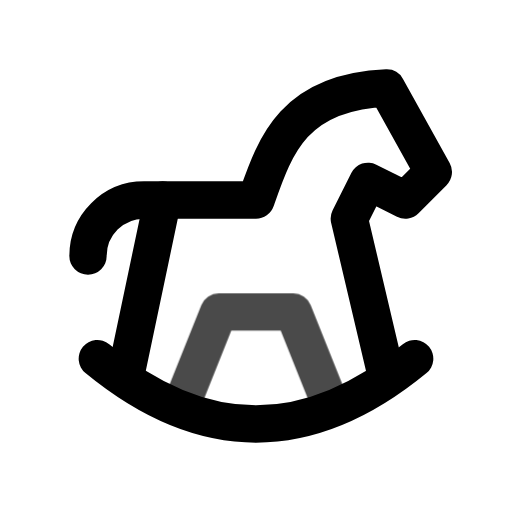
t = 0.00 s
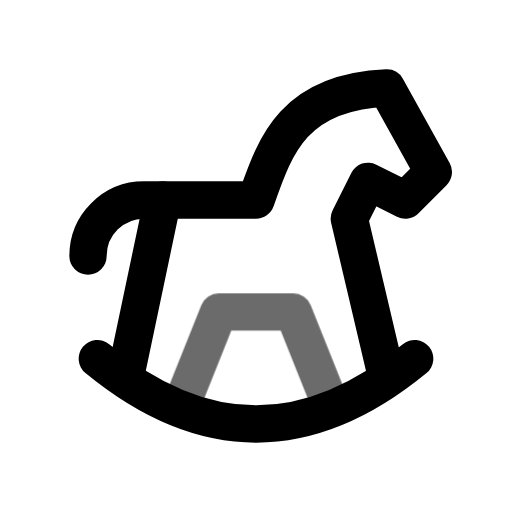
t = 0.45 s
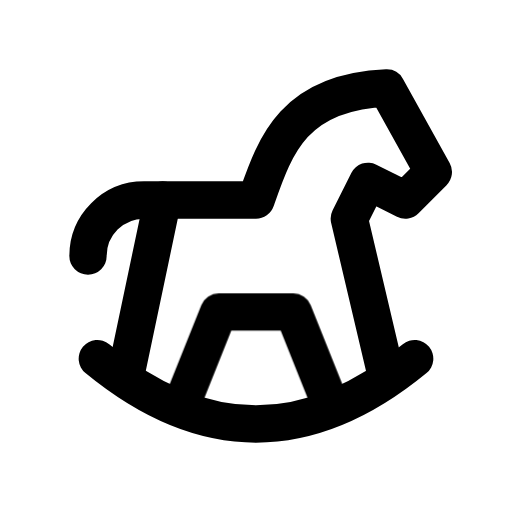
t = 1.00 s
t = 1.36 s: frame unchanged from t = 1.00 s, image omitted
t = 2.16 s: frame unchanged from t = 1.00 s, image omitted
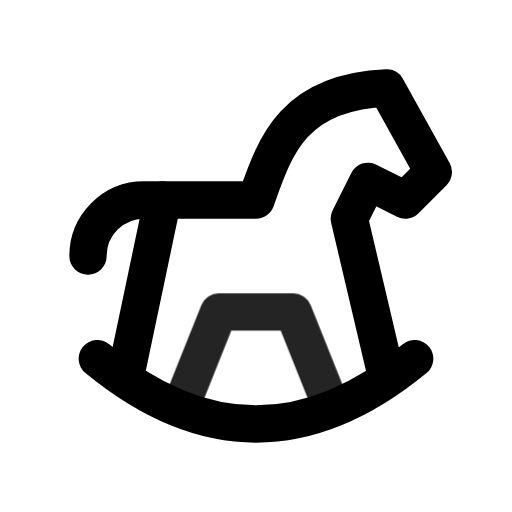
t = 2.55 s

The animated SVG that drew these frames (rendered in a browser with its animation timeline set to each time). Animation: 1 CSS @keyframes rule; one cycle of 2.95 s, repeats indefinitely.

<svg xmlns="http://www.w3.org/2000/svg" width="24" height="24" fill="none" stroke="currentColor" stroke-linecap="round" stroke-linejoin="round" stroke-width="2" viewBox="0 0 24 24">
    <!-- Generated by scripts/icon-expansion/generate.mjs -->
    <!-- Adapted from Tabler Icons 3.34.1.
MIT License

Copyright (c) 2020-2024 Paweł Kuna

Permission is hereby granted, free of charge, to any person obtaining a copy
of this software and associated documentation files (the "Software"), to deal
in the Software without restriction, including without limitation the rights
to use, copy, modify, merge, publish, distribute, sublicense, and/or sell
copies of the Software, and to permit persons to whom the Software is
furnished to do so, subject to the following conditions:

The above copyright notice and this permission notice shall be included in all
copies or substantial portions of the Software.

THE SOFTWARE IS PROVIDED "AS IS", WITHOUT WARRANTY OF ANY KIND, EXPRESS OR
IMPLIED, INCLUDING BUT NOT LIMITED TO THE WARRANTIES OF MERCHANTABILITY,
FITNESS FOR A PARTICULAR PURPOSE AND NONINFRINGEMENT. IN NO EVENT SHALL THE
AUTHORS OR COPYRIGHT HOLDERS BE LIABLE FOR ANY CLAIM, DAMAGES OR OTHER
LIABILITY, WHETHER IN AN ACTION OF CONTRACT, TORT OR OTHERWISE, ARISING FROM,
OUT OF OR IN CONNECTION WITH THE SOFTWARE OR THE USE OR OTHER DEALINGS IN THE
SOFTWARE. -->
    <style>
        @media (prefers-reduced-motion: no-preference) {
            @keyframes ira-exp-pulse { 0%, 100% { opacity: 1; } 22% { opacity: .45; } 40% { opacity: 1; } }
            [data-ira-motion="horse-toy"] { transform-box: fill-box; transform-origin: center; animation: ira-exp-pulse 2.65s ease-in-out -0.3s infinite; }
        }
    </style>
    <g transform="translate(1.5 1.5) scale(.875)"><path d="M3.5 17.5c5.667 4.667 11.333 4.667 17 0"/><path d="M19 18.5l-2 -8.5l1 -2l2 1l1.5 -1.5l-2.5 -4.5c-5.052 .218 -5.99 3.133 -7 6h-6a3 3 0 0 0 -3 3"/><path d="M5 18.5l2 -9.5"/></g>
    <g data-ira-motion="horse-toy"><g transform="translate(1.5 1.5) scale(.875)"><path d="M8 20l2 -5h4l2 5"/></g></g>
</svg>
